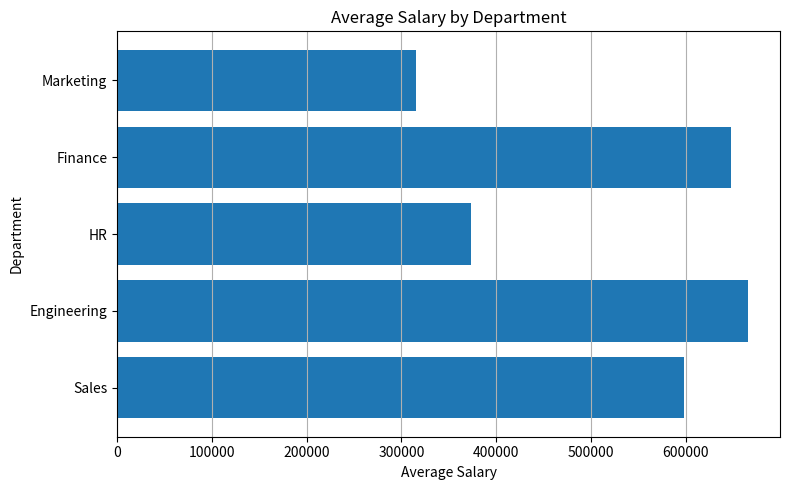

This figure's Python source:
import pandas as pd
import matplotlib.pyplot as plt

# data
data = {
    "department": [
        "Sales",
        "Engineering",
        "HR",
        "Finance",
        "Marketing"
    ],
    "avg_salary": [
        598333,
        666250,
        373750,
        648333,
        315833
    ]
}

# DataFrame
df = pd.DataFrame(data)

# chart size
plt.figure(figsize=(8, 5))

# horizontal bar chart
plt.barh(df["department"], df["avg_salary"])

# title
plt.title("Average Salary by Department")

# labels
plt.xlabel("Average Salary")
plt.ylabel("Department")

# grid
plt.grid(axis='x')

# layout
plt.tight_layout()

# show
plt.show()
